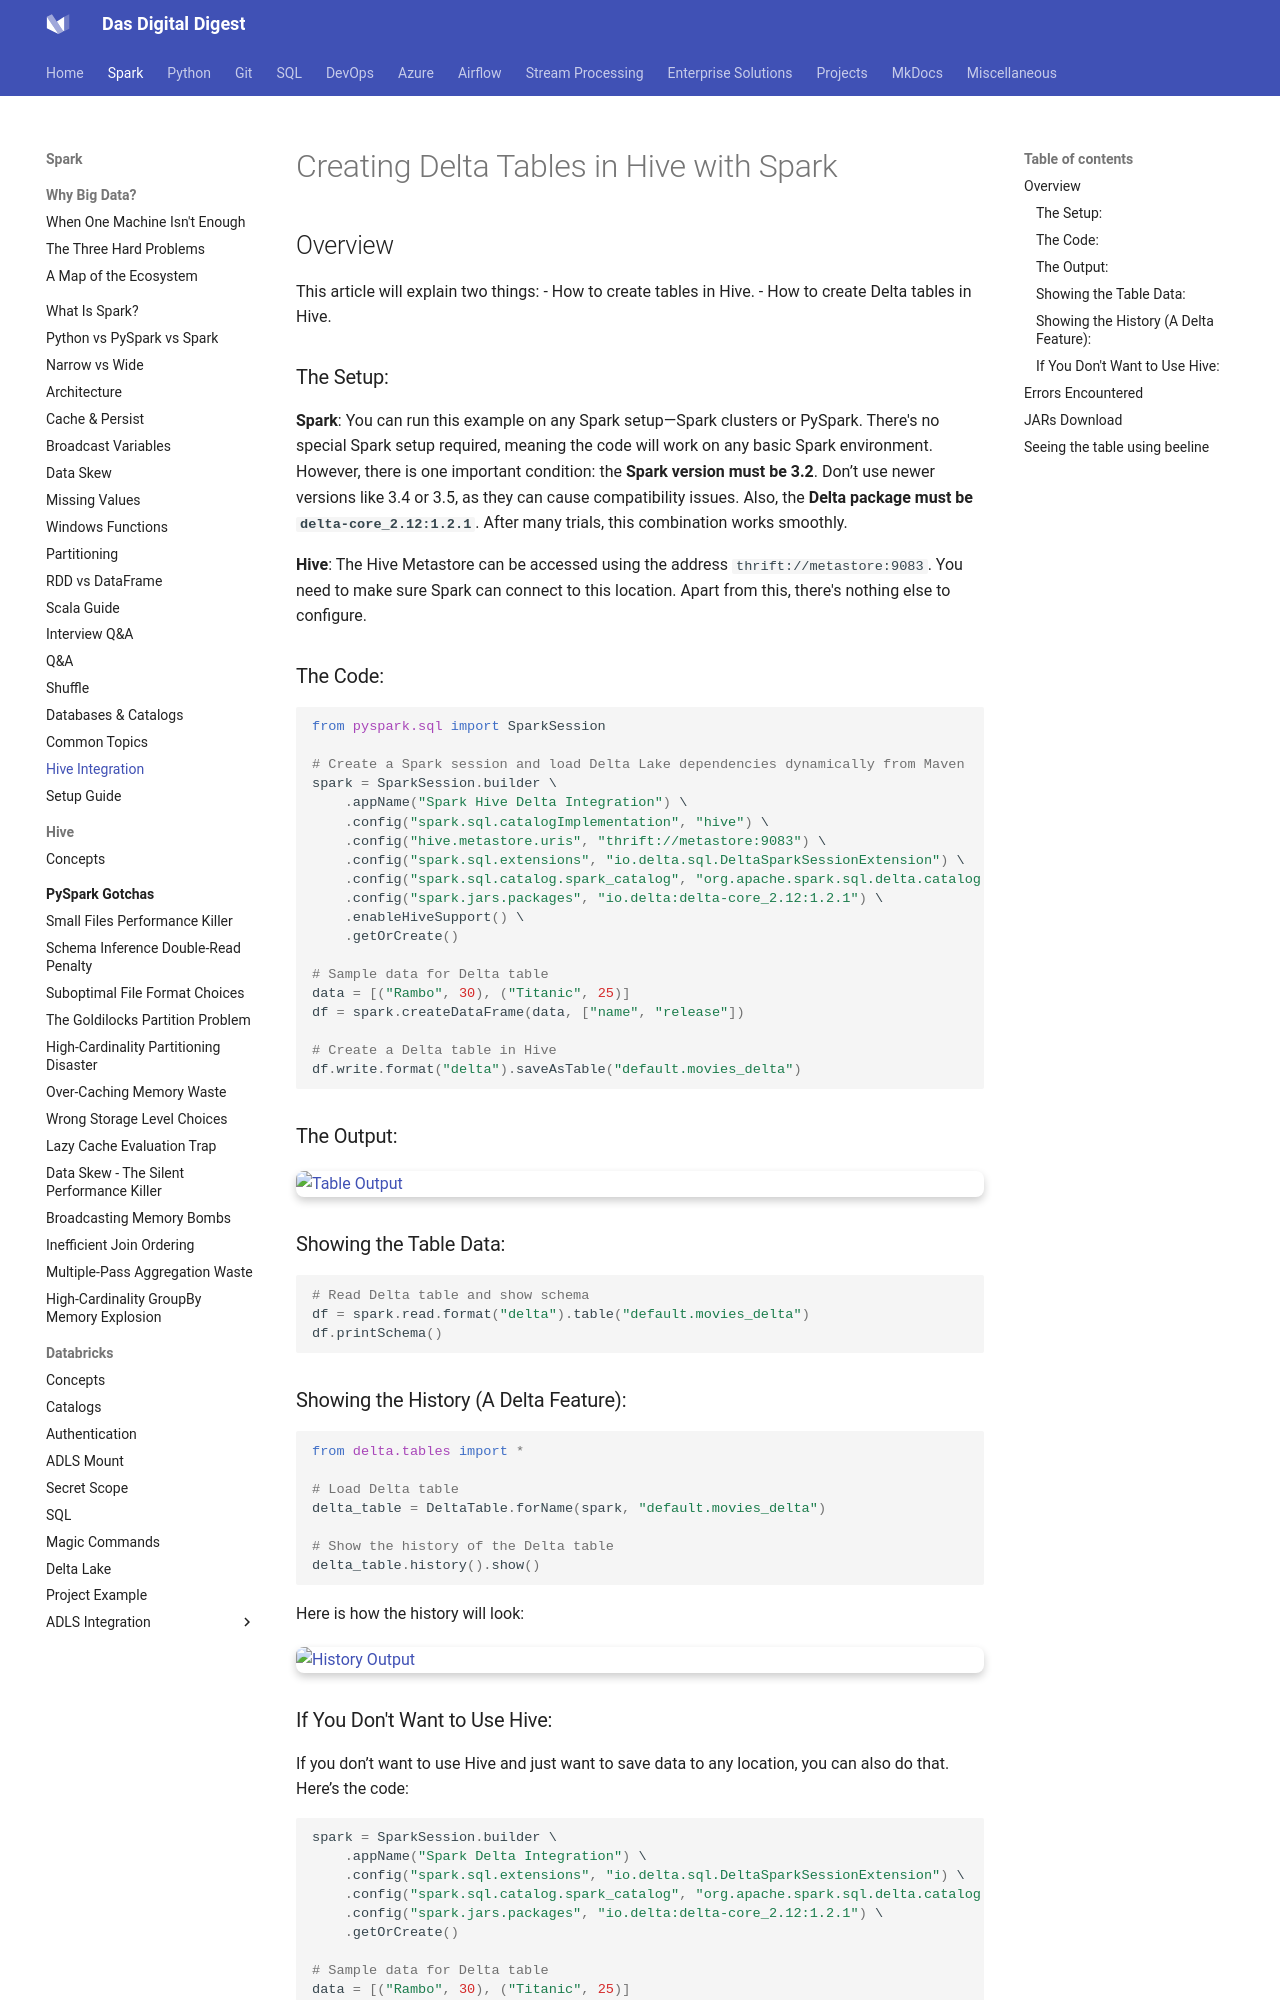

repository: dwdas9/home · page: Spark-DataBricks/1.0_Spark/1.16_ConnectingSparkToHive.html · generator: mkdocs


# Creating Delta Tables in Hive with Spark

## Overview

This article will explain two things:
- How to create tables in Hive.
- How to create Delta tables in Hive.

### The Setup:

**Spark**: You can run this example on any Spark setup—Spark clusters or PySpark. There's no special Spark setup required, meaning the code will work on any basic Spark environment. However, there is one important condition: the **Spark version must be 3.2**. Don’t use newer versions like 3.4 or 3.5, as they can cause compatibility issues. Also, the **Delta package must be `delta-core_2.12:1.2.1`**. After many trials, this combination works smoothly.

**Hive**: The Hive Metastore can be accessed using the address `thrift://metastore:9083`. You need to make sure Spark can connect to this location. Apart from this, there's nothing else to configure.

### The Code:

```python
from pyspark.sql import SparkSession

# Create a Spark session and load Delta Lake dependencies dynamically from Maven
spark = SparkSession.builder \
    .appName("Spark Hive Delta Integration") \
    .config("spark.sql.catalogImplementation", "hive") \
    .config("hive.metastore.uris", "thrift://metastore:9083") \
    .config("spark.sql.extensions", "io.delta.sql.DeltaSparkSessionExtension") \
    .config("spark.sql.catalog.spark_catalog", "org.apache.spark.sql.delta.catalog.DeltaCatalog") \
    .config("spark.jars.packages", "io.delta:delta-core_2.12:1.2.1") \
    .enableHiveSupport() \
    .getOrCreate()

# Sample data for Delta table
data = [("Rambo", 30), ("Titanic", 25)]
df = spark.createDataFrame(data, ["name", "release"])

# Create a Delta table in Hive
df.write.format("delta").saveAsTable("default.movies_delta")
```

### The Output:

![Table Output](images/2024-09-07-01-08-39.png)

### Showing the Table Data:

```python
# Read Delta table and show schema
df = spark.read.format("delta").table("default.movies_delta")
df.printSchema()
```

### Showing the History (A Delta Feature):

```python
from delta.tables import *

# Load Delta table
delta_table = DeltaTable.forName(spark, "default.movies_delta")

# Show the history of the Delta table
delta_table.history().show()
```

Here is how the history will look:

![History Output](images/2024-09-07-01-10-31.png)
